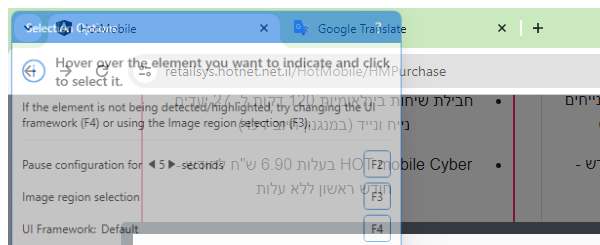
Workflow: HotMobile_EligibilityCheck

Step 1: Attach Browser 'chrome.exe  HotMobile' in window 'HotMobile*' (chrome.exe)

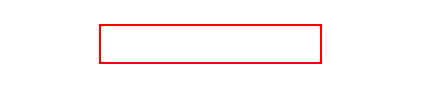
Step 2: type [in_ClientID] into the text box

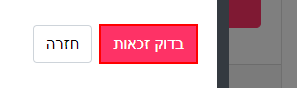
Step 3: click on the button 'בדוק זכאות'

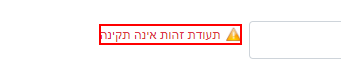
Step 4: find the element 'תעודת זהות אינה תקינה'

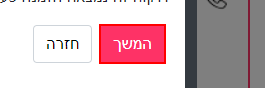
Step 5 [else]: click on the button 'המשך'

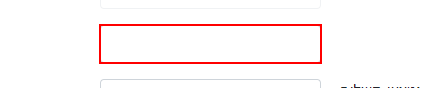
Step 6: type [in_clientPhoneNumber] into the text box 'clientPhoneNumber'

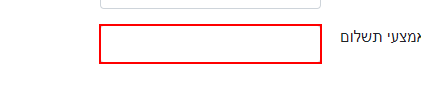
Step 7: type [lastFourDigitNum] into the text box 'clientLastFourDigits'

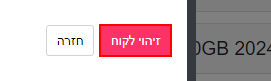
Step 8: click on the button 'זיהוי לקוח'

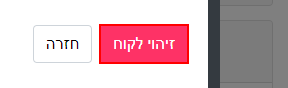
Step 9: click on the button 'המשך'
